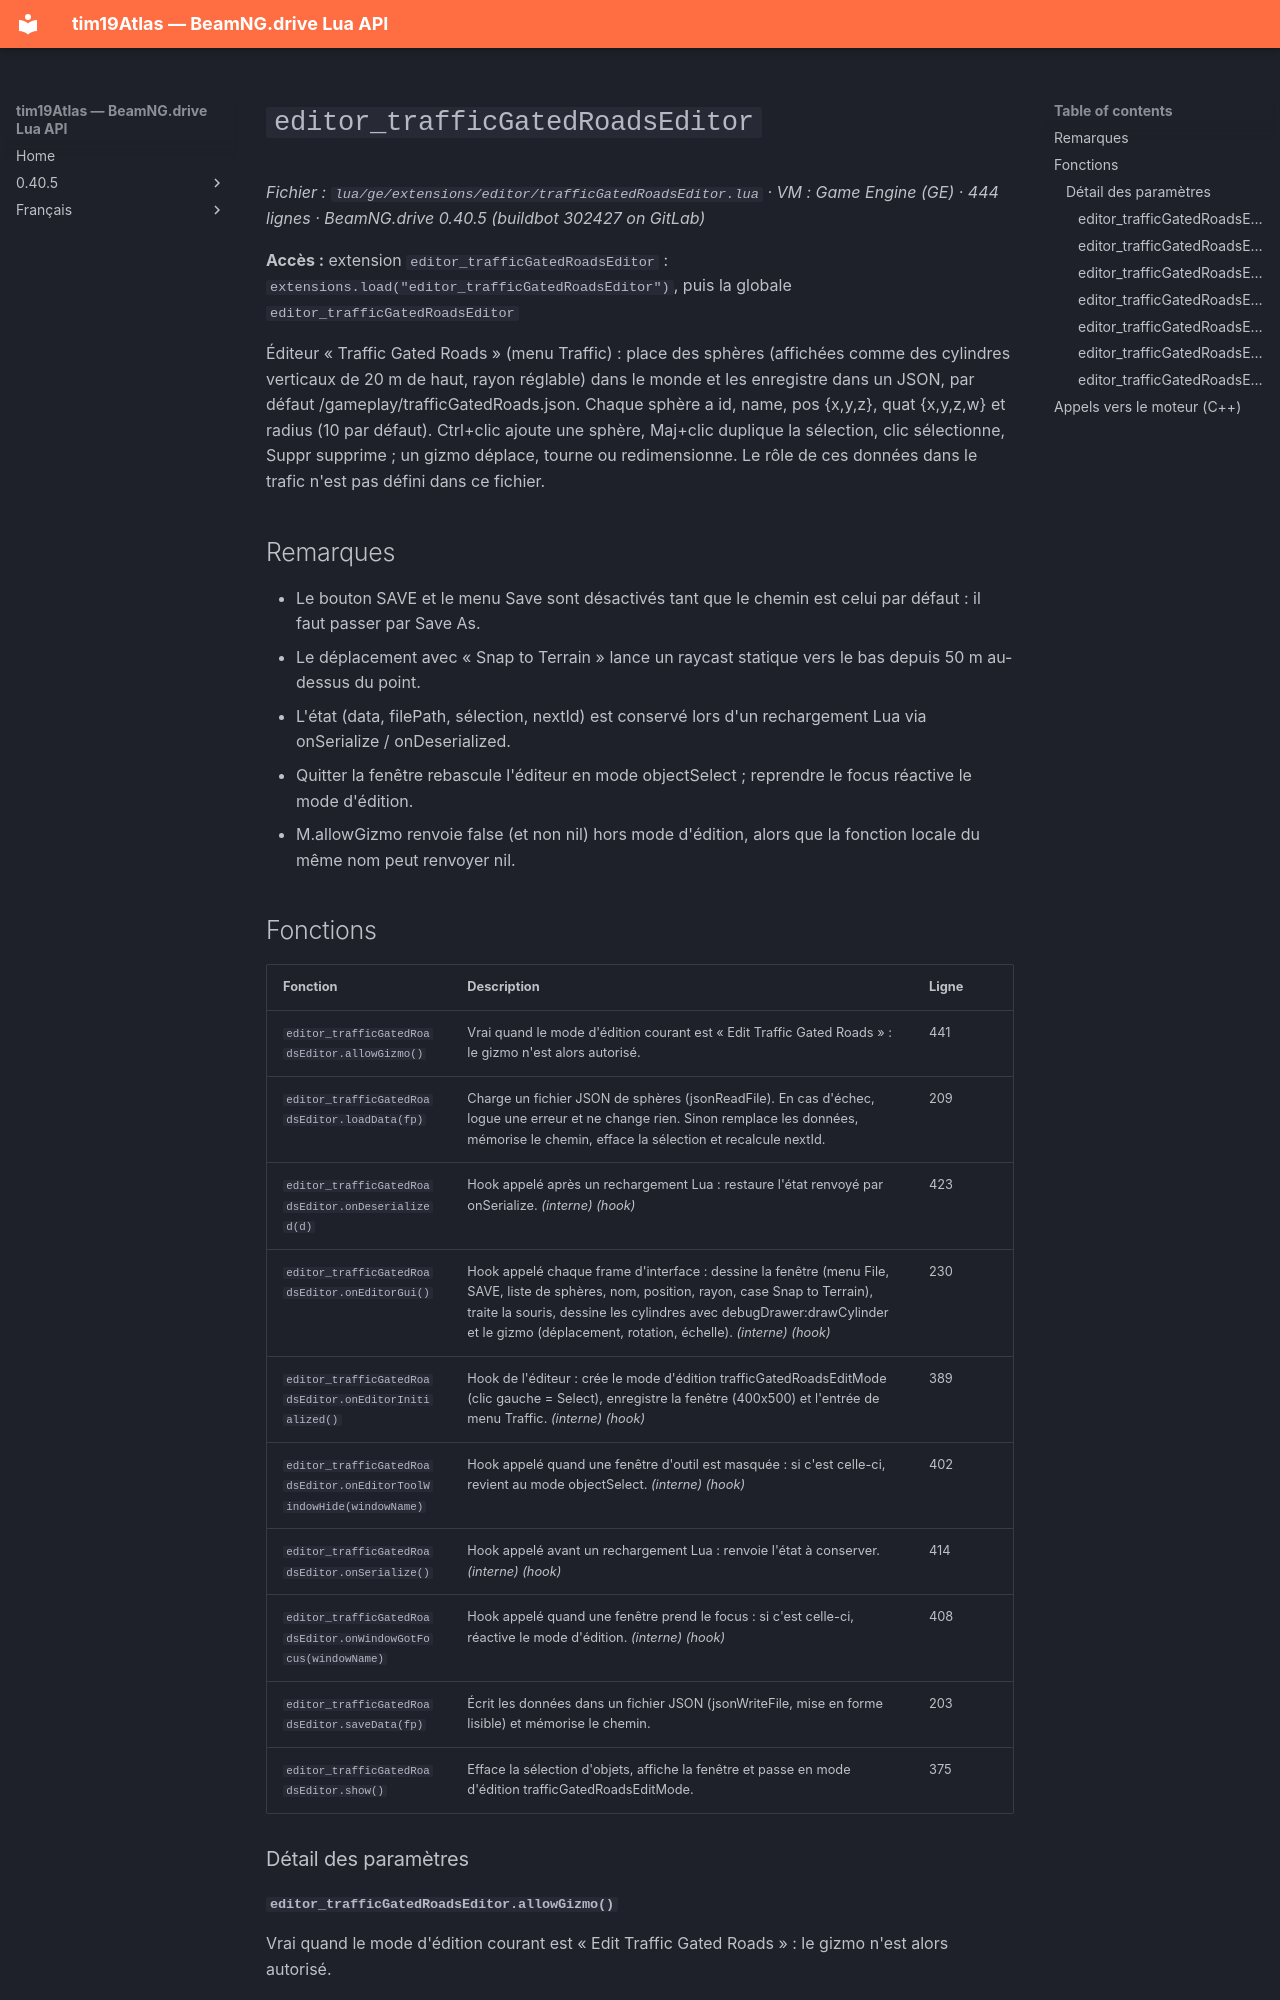

repository: Tim0219800/beamng-lua-atlas · page: fr/0.40.5/ge/extensions/editor/trafficGatedRoadsEditor.html · generator: mkdocs

# `editor_trafficGatedRoadsEditor`

*Fichier : `lua/ge/extensions/editor/trafficGatedRoadsEditor.lua` · VM : Game Engine (GE) · 444 lignes · BeamNG.drive 0.40.5 (buildbot 302427 on GitLab)*

**Accès :** extension `editor_trafficGatedRoadsEditor` : `extensions.load("editor_trafficGatedRoadsEditor")`, puis la globale `editor_trafficGatedRoadsEditor`

Éditeur « Traffic Gated Roads » (menu Traffic) : place des sphères (affichées comme des cylindres verticaux de 20 m de haut, rayon réglable) dans le monde et les enregistre dans un JSON, par défaut /gameplay/trafficGatedRoads.json. Chaque sphère a id, name, pos {x,y,z}, quat {x,y,z,w} et radius (10 par défaut). Ctrl+clic ajoute une sphère, Maj+clic duplique la sélection, clic sélectionne, Suppr supprime ; un gizmo déplace, tourne ou redimensionne. Le rôle de ces données dans le trafic n'est pas défini dans ce fichier.

## Remarques

- Le bouton SAVE et le menu Save sont désactivés tant que le chemin est celui par défaut : il faut passer par Save As.
- Le déplacement avec « Snap to Terrain » lance un raycast statique vers le bas depuis 50 m au-dessus du point.
- L'état (data, filePath, sélection, nextId) est conservé lors d'un rechargement Lua via onSerialize / onDeserialized.
- Quitter la fenêtre rebascule l'éditeur en mode objectSelect ; reprendre le focus réactive le mode d'édition.
- M.allowGizmo renvoie false (et non nil) hors mode d'édition, alors que la fonction locale du même nom peut renvoyer nil.
